pico-8 play session: hold → + tap 🅾, after a click and taps of 🅾, ❎, 🅾+❎, 🅾 in the second before t = 0

[t = 1 s] hold → ~1s, tap 🅾 ~2×
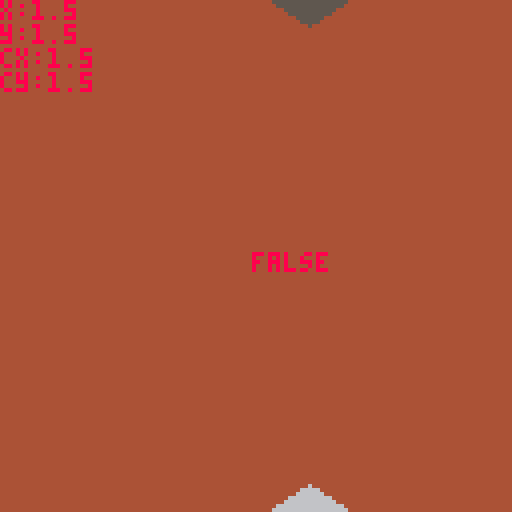
[t = 2 s] hold → ~2s, tap 🅾 ~4×
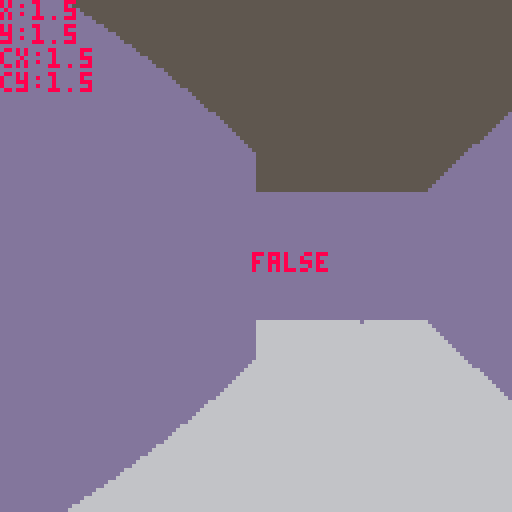
[t = 8 s] hold → ~8s, tap 🅾 ~14×
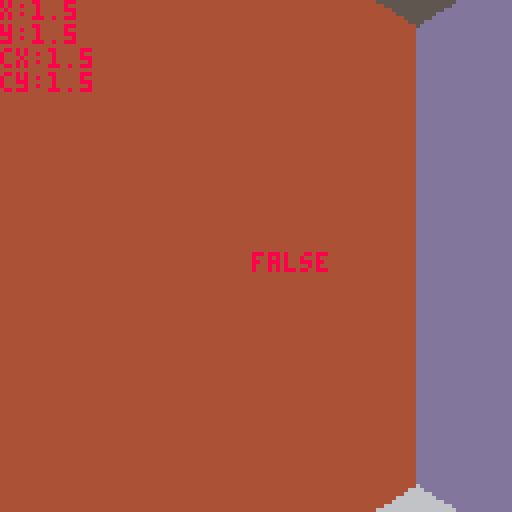

pico-8 cartridge
version 42
__lua__
--main
poke(0x5f2d, 7) --mouse info
px,py,ep=1.5,1.5,0,0 --assume square maze
pa=0

// associate wall types? with a table here

h=40
cs={13,4,12}

mouse_acc = 24
speed = 0.05

function round(n, dec)
    local power = 10^dec
    return flr((n * power)+0.5) / power
end

function _init()
	local size = 3 
	make_maze(3,3,1)
	ep = 2*size
	mset(0,0,2) -- try to shorten this at some point
	mset(1,0,2)
	mset(0,1,2)
	mset(ep,ep,3)
	mset(ep-1,ep,3)
	mset(ep,ep-1,3)
end

function _update60()
	// player control
	if btn(0) then
		pa+=0.01
		if pa>1 then
			pa-=1
		end
	end
 	if btn(1) then
		pa-=0.01
		if pa<0 then
		 pa+=1
	 end
	end
	local mouse_dx = mid(-1, stat(38) / mouse_acc, 1)
	if abs(mouse_dx) > 0 then
		pa -= mouse_dx / mouse_acc
	end
	if btn(2) then
		px+=cos(pa)*speed
		py+=sin(pa)*speed
	end
	if btn(3) then
		px-=cos(pa)*speed
		py-=sin(pa)*speed
	end
end

function _draw()
	
	// background
	cls(5)
	rectfill(0,64,128,128,6)
	
	// check wal colli at each pos
		
	local cx,cy=0,0
	local col=false
	for i=0,3 do 
		cx =i%2==0 and 0.1 or -0.1
		cy =i>1 and 0.1 or -0.1
		local tile_val = mget(px+cx,py+cy)
		if tile_val !=0 then col=true end
	end
	
	local new_x=mid(0,round(px,1),15) // can do +0.5 trick to create rounding`\
	local new_y=mid(0,round(py,1),15)
	
	if col then 
		px = new_x
		py = new_y
	end
	
	for i=0,127 do
		raycast(i,px,py)
	end
	
	//	local col = mget(px,py)	
	print("x:"..px,0,0,8)
	print("y:"..py,0,6,8)
	print("cx:"..new_x,0,12,8)
	print("cy:"..new_y,0,18,8)
	print(col,63,63,8)
end
-->8
--maze generation

function shuffle(tbl)
 for i = #tbl,2,-1 do
  local j = flr(rnd(i))
  tbl[i], tbl[j] = tbl[j], tbl[i]
 end
end
  
tree = {}
tree.__index = tree
  
function tree:new()
 local instance = setmetatable({}, tree)
 instance.parent = nil
 return instance
end
  
function tree:root()
 return self.parent and self.parent:root() or self
end
  
function tree:connected(tree)
 return self:root() == tree:root()
end
  
function tree:connect(tree)
 tree:root().parent = self
end
  
function kruskal(height,width,seed)
 srand(seed) --can use os.time()
 local grid, sets, edges = {},{},{}
 local n,s,e,w = 1,2,4,8
 local dx = {[e] = 1, [w] = -1, [n] = 0, [s] = 0}
 local dy = {[e] = 0, [w] =  0, [n] = -1, [s] = 1}
 local opposite = {[e] = w, [w] = e, [n] = s, [s] = n}
  
 for i = 1, height do grid[i] = {}
  for j = 1, width do grid[i][j] = {} end
 end
  
 for i = 1, height do sets[i] = {}
  for j = 1, width do sets[i][j] = tree:new() end
 end
  
 for y = 1, height do 
  for x = 1, width do
    if y > 1 then add(edges,{x-1,y-1,n}) end
    if x > 1 then add(edges, {x-1,y-1,w}) end
  end
 end
  
 shuffle(edges)
  
 while #edges > 0 do
  local edge = edges[#edges] -- "pop"
  deli(edges,#edges)
  local x,y,direction = edge[1], edge[2], edge[3]
  local nx,ny = x + dx[direction], y + dy[direction]
  local set1, set2 = sets[y+1][x+1], sets[ny+1][nx+1]
  if not set1:connected(set2) then
   set1:connect(set2)
   add(grid[y+1][x+1], direction)
   add(grid[ny+1][nx+1], opposite[direction])
  end
 end
 return grid,dx,dy
end
  
function make_maze(height,width,seed)
	// generate standard grid
 maph = 2*height+1
 mapw = 2*width+1
 for i=0,mapw-1 do
  for j=0,maph-1 do
   local cur=(i%2==0 or j%2==0) and 1 or 0
   mset(i, j, cur)
 	end
 end
      
 local grid, dx, dy = kruskal(height,width,seed)
 for y=1,#grid do
  for x=1,#grid[1] do
   local ny,nx = (2*(y-1))+1,(2*(x-1))+1
   --print(ni.." "..nj)
   for i=1,#grid[y][x] do
    local dir = grid[y][x][i]
     mset(nx+dx[dir],ny+dy[dir],0)
  	end
   --print(grid[i][j])
   --print(dx[dir])
  end	
 end
end
-->8
--raycast
function raycast(i,px,py)
	local x,y,vx,vy,ix,iy=0,0,0,0,0,0

		// find starting tile
	x=px
	y=py
		
	// find ray direction
	vx=cos(pa-(i-64)/512)
	vy=sin(pa-(i-64)/512)
		
	// find standard distance
	dx=abs(1/vx)
	dy=abs(1/vy)
		
	// find increment value
	ix=vx>0 and 1 or -1
	iy=vy>0 and 1 or -1
		
	// find initial offset
	if vx>0 then
		ox=(flr(x)-x+1)/vx
	else
		ox=abs((x-flr(x))/vx)
	end
	if vy>0 then
		oy=(flr(y)-y+1)/vy
	else
		oy=abs((y-flr(y))/vy)
	end
		
	while true do
		// horizontal intersection
		if ox<oy then
			x+=ix
			d=ox
			ox+=dx
		else // vertical intersection
			y+=iy
			d=oy
			oy+=dy
		end
		// check for ray collsion
		if mget(x,y)>0 or x<0 or x>15 or y<0 or y>15 then
			line(i,64-h/d,i,64+h/d,cs[mget(x,y)])
			break
		end
	end
end
__gfx__
00000000ddddddddccccccccbbbbbbbb000000000000000000000000000000000000000000000000000000000000000000000000000000000000000000000000
00000000ddddddddccccccccbbbbbbbb000000000000000000000000000000000000000000000000000000000000000000000000000000000000000000000000
00000000ddddddddccccccccbbbbbbbb000000000000000000000000000000000000000000000000000000000000000000000000000000000000000000000000
00000000ddddddddccccccccbbbbbbbb000000000000000000000000000000000000000000000000000000000000000000000000000000000000000000000000
00000000ddddddddccccccccbbbbbbbb000000000000000000000000000000000000000000000000000000000000000000000000000000000000000000000000
00000000ddddddddccccccccbbbbbbbb000000000000000000000000000000000000000000000000000000000000000000000000000000000000000000000000
00000000ddddddddccccccccbbbbbbbb000000000000000000000000000000000000000000000000000000000000000000000000000000000000000000000000
00000000ddddddddccccccccbbbbbbbb000000000000000000000000000000000000000000000000000000000000000000000000000000000000000000000000
00000000000000000000000000000000000000000000000000000000000000000000000000000000000000000000000000000000000000000000000000000000
00000000000000000000000000000000000000000000000000000000000000000000000000000000000000000000000000000000000000000000000000000000
00000000000000000000000000000000000000000000000000000000000000000000000000000000000000000000000000000000000000000000000000000000
00000000000000000000000000000000000000000000000000000000000000000000000000000000000000000000000000000000000000000000000000000000
00000000000000000000000000000000000000000000000000000000000000000000000000000000000000000000000000000000000770000000000000000000
00000000000000000000000000000000000000000000000000000000000000000000000000000000000000000000000000000000000070000000000000000000
00000000000000000000000000000000000000000000000000000000000000000000000000000000000000000000000000000000770000000000000000000000
00000000000000000000000000000000000000000000000000000000000000000000000000000000600000000000000060000077000000006000000000000000
00000000000000000000000000000000000000000000000000000000000000000000000000000006669966666666666666667766666666666600000000000000
00000000000000000000000000000000000000000000000000000000000000000000000000000000609050000000000060770000000000006000000000000000
00000000000000000000000000000000000000000000000000000000000000000000000000000000609050000000000077000000000000006000000000000000
000000000000000000000000000000000000000000000000000000000000000000000000000000006090500000000077600000e0000000006000000000000000
000000000000000000000000000000000000000000000000000000000000000000000000000000006990500000007700eeeeeeeeeeee00006000000000000000
000000000000000000000000000000000000000000000000000000000000000000000000000000006090500000770000e0000000000e00006000000000000000
00000000000000000000000000000000000000000000000000000000000000000000000000000000609050007700000065555555557899006000000000000000
00000000000000000000000000000000000000000000000000000000000000000000000000000000609050770000000060000000770509006000000000000000
00000000000000000000000000000000000000000000000000000000000000000000000000000000609987555555555560000077000509006000000000000000
000000000000000000000000000000000000000000000000000000000000000000000000000000006000e00000000000e0007700000509006000000000000000
000000000000000000000000000000000000000000000000000000000000000000000000000000006000eeeeeeeeeeeee0770000000509006000000000000000
000000000000000000000000000000000000000000000000000000000000000000000000000000006000000000e0000077000000000509906000000000000000
00000000000000000000000000000000000000000000000000000000000000000000000000000000600000000000007760000000000509006000000000000000
00000000000000000000000000000000000000000000000000000000000000000000000000000000600000000000770060000000000509006000000000000000
00000000000000000000000000000000000000000000000000000000000000000000000000000000600000000077000060000000000509006000000000000000
00000000000000000000000000000000000000000000000000000000000000000000000000000006666666667766666666666666666699666600000000000000
00000000000000000000000000000000000000000000000000000000000000000000000000000000600000770000000060000000000000006000000000000000
00000000000000000000000000000000000000000000000000000000000000000000000000000000000077000000000000000000000000000000000000000000
00000000000000000000000000000000000000000000000000000000000000000000000000000000070000000000000000000000000000000000000000000000
00000000000000000000000000000000000000000000000000000000000000000000000000000000077000000000000000000000000000000000000000000000
00000000000000000000000000000000000000000000000000000000000000000000000000000000000000000000000000000000000000000000000000000000
00000000000000000000000000000000000000000000000000000000000000000000000000000000000000000000000000000000000000000000000000000000
00000000000000000000000000000000000000000000000000000000000000000000000000000000000000000000000000000000000000000000000000000000
00000000000000000000000000000000000000000000000000000000000000000000000000000000000000000000000000000000000000000000000000000000
00000000000000000000000000000000000000000000000000000000000000000000000000000000000000000000000000000000000000000000000000000000
00000000000000000000000000000000000000000000000000000000000000000000000000000000000000000000000000000000000000000000000000000000
00000000000000000000000000000000000000000000000000000000000000000000000000000000000000000000000000000000000000000000000000000000
00000000000000000000000000000000000000000000000000000000000000000000000000000000000000000000000000000000000000000000000000000000
00000000000000000000000000000000000000000000000000000000000000000000000000000000000000000000000000000000000000000000000000000000
00000000000000000000000000000000000000000000000000000000000000000000000000000000000000000000000000000000000000000000000000000000
00000000000000000000000000000000000000000000000000000000000000000000000000000000000000000000000000000000000000000000000000000000
00000000000000000000000000000000000000000000000000000000000000000000000000000000000000000000000000000000000000000000000000000000
00000000000000000000000000000000000000000000000000000000000000000000000000000000000000000000000000000000000000000000000000000000
00000000000000000000000000000000000000000000000000000000000000000000000000000000000000000000000000000000000000000000000000000000
00000000000000000000000000000000000000000000000000000000000000000000000000000000000000000000000000000000000000000000000000000000
00000000000000000000000000000000000000000000000000000000000000000000000000000000000000000000000000000000000000000000000000000000
00000000000000000000000000000000000000000000000000000000000000000000000000000000000000000000000000000000000000000000000000000000
00000000000000000000000000000000000000000000000000000000000000000000000000000000000000000000000000000000000000000000000000000000
00000000000000000000000000000006000000060000000600000006000000060000000600000006000000060000000600000006000000060000000600000000
00000000000000000000000000000066666666666666666666666666666666666666666666666666666666666666666666666666666666666666666660000000
00000000000000000000000000000006000000060000000600000006000000060000000600000006000000060000000600000006000000060000000600000000
00000000000000000000000000000006000000060000000600000006000000060000000600000006000000060000000600000006000000060000000600000000
00000000000000000000000000000006000000060000000600000006000000060000000600000006000000060000000600000006000000060000000600000000
00000000000000000000000000000006000000060000000600000006000000060000000600000006000000060000000600000006000000060000000600000000
00000000000000000000000000000006000000060000000600000006000000060000000600000006000000060000000600000006000000060000000600000000
00000000000000000000000000000006000000060000000600000006000000060000000600000006000000060000000600000006000000060000000600000000
00000000000000000000000000000006000000060000000600000006000000060000000600000006000000060000000600000006000000060000000600000000
00000000000000000000000000000066666666666666666666666666666666666666666666666666666666666666666666666666666666666666666660000000
00000000000000000000000000000006000000060000000600000006000000060000000600000006000000060000000600000006111111161111111600000000
00000000000000000000000000000006000000060000000600000006000000060000000600000006000000060000000600000006111111161111111600000000
00000000000000000000000000000006000000060000000600000006000000060000000600000006000000060000000600000006111111161111111600000000
00000000000000000000000000000006000000060000000600000006000000060000000600000006000000060000000600000006111111161111111600000000
00000000000000000000000000000006000000060000000600000006000000060000000600000006000000060000000600000006111111161111111600000000
00000000000000000000000000000006000000060000000600000006000000060000000600000006000000060000000600000006111111e61177771600000000
000000000000000000000000000000060000000600000006000000060000000600000006000000060000000600000006000000061111911e7711111600000000
000000000000000000000000000000666666666666666666666666666666666666666666666666666666666666666666666666e666677976e666666660000000
0000000000000000000000000000000600000006000000060000000600000006000000060000000611111116111111161111111e777111960000000600000000
00000000000000000000000000000006000000060000000600000006000000060000000600000006111111161111111611117776e11111160000000600000000
0000000000000000000000000000000600000006000000060000000600000006000000060000000611111116111111e677771116111111160000000600000000
00000000000000000000000000000006000000060000000600000006000000060000000600000006111111161111777e11111116111111160000000600000000
00000000000000000000000000000006000000060000000600000006000000060000000600000006111111e617771116e1111116111111160000000600000000
000000000000000000000000000000060000000600000006000000060000000600000006000000061111177e7111111611111116111111160000000600000000
000000000000000000000000000000060000000600000006000000060000000600000006000000e691777116e111111611111116111111160000000600000000
0000000000000000000000000000006666666666666666666666666666666666666666666666667e796666666666666666666666666666666666666660000000
0000000000000000000000000000000600000006000000061111111611111116111111e611777716e19111160000000600000006000000060000000600000000
00000000000000000000000000000006000000060000000611111116111111161111111e77111116111111160000000600000006000000060000000600000000
00000000000000000000000000000006000000060000000611111116111111e611177776e1111116111111160000000600000006000000060000000600000000
000000000000000000000000000000060000000600000006111111161111111e7771111611111116111111160000000600000006000000060000000600000000
0000000000000000000000000000000600000006000000061111111611117776e111111611111116111111160000000600000006000000060000000600000000
000000000000000000000000000000060000000600000006111111e6777711161111111611111116111111160000000600000006000000060000000600000000
0000000000000000000000000000000600000006000000061911777e111111161111111611111116111111160000000600000006000000060000000600000000
0000000000000000000000000000006666666666666666e667976666e66666666666666666666666666666666666666666666666666666666666666660000000
00000000000000000000000000000006000000061111177e71191116000000060000000600000006000000060000000600000006000000060000000600000000
000000000000000000000000000000060000000688877116e1111116000000060000000600000006000000060000000600000006000000060000000600000000
00000000000000000000000000000006000000068881111611111116000000060000000600000006000000060000000600000006000000060000000600000000
00000000000000000000000000000006000000068881111611111116000000060000000600000006000000060000000600000006000000060000000600000000
00000000000000000000000000000006000000061111111611111116000000060000000600000006000000060000000600000006000000060000000600000000
00000000000000000000000000000006000000061111111611111116000000060000000600000006000000060000000600000006000000060000000600000000
00000000000000000000000000000006000000061111111611111116000000060000000600000006000000060000000600000006000000060000000600000000
00000000000000000000000000000066666666666666666666666666666666666666666666666666666666666666666666666666666666666666666660000000
00000000000000000000000000000006000000060000000600000006000000060000000600000006000000060000000600000006000000060000000600000000
00000000000000000000000000000006000000060000000600000006000000060000000600000006000000060000000600000006000000060000000600000000
00000000000000000000000000000006000000060000000600000006000000060000000600000006000000060000000600000006000000060000000600000000
00000000000000000000000000000006000000060000000600000006000000060000000600000006000000060000000600000006000000060000000600000000
00000000000000000000000000000006000000060000000600000006000000060000000600000006000000060000000600000006000000060000000600000000
00000000000000000000000000000006000000060000000600000006000000060000000600000006000000060000000600000006000000060000000600000000
00000000000000000000000000000006000000060000000600000006000000060000000600000006000000060000000600000006000000060000000600000000
00000000000000000000000000000066666666666666666666666666666666666666666666666666666666666666666666666666666666666666666660000000
00000000000000000000000000000006000000060000000600000006000000060000000600000006000000060000000600000006000000060000000600000000
00000000000000000000000000000006000000060000000600000006000000060000000600000006000000060000000600000006000000060000000600000000
00000000000000000000000000000006000000060000000600000006000000060000000600000006000000060000000600000006000000060000000600000000
00000000000000000000000000000006000000060000000600000006000000060000000600000006000000060000000600000006000000060000000600000000
00000000000000000000000000000006000000060000000600000006000000060000000600000006000000060000000600000006000000060000000600000000
00000000000000000000000000000006000000060000000600000006000000060000000600000006000000060000000600000006000000060000000600000000
00000000000000000000000000000006000000060000000600000006000000060000000600000006000000060000000600000006000000060000000600000000
00000000000000000000000000000066666666666666666666666666666666666666666666666666666666666666666666666666666666666666666660000000
00000000000000000000000000000006000000060000000600000006000000060000000600000006000000060000000600000006000000060000000600000000
